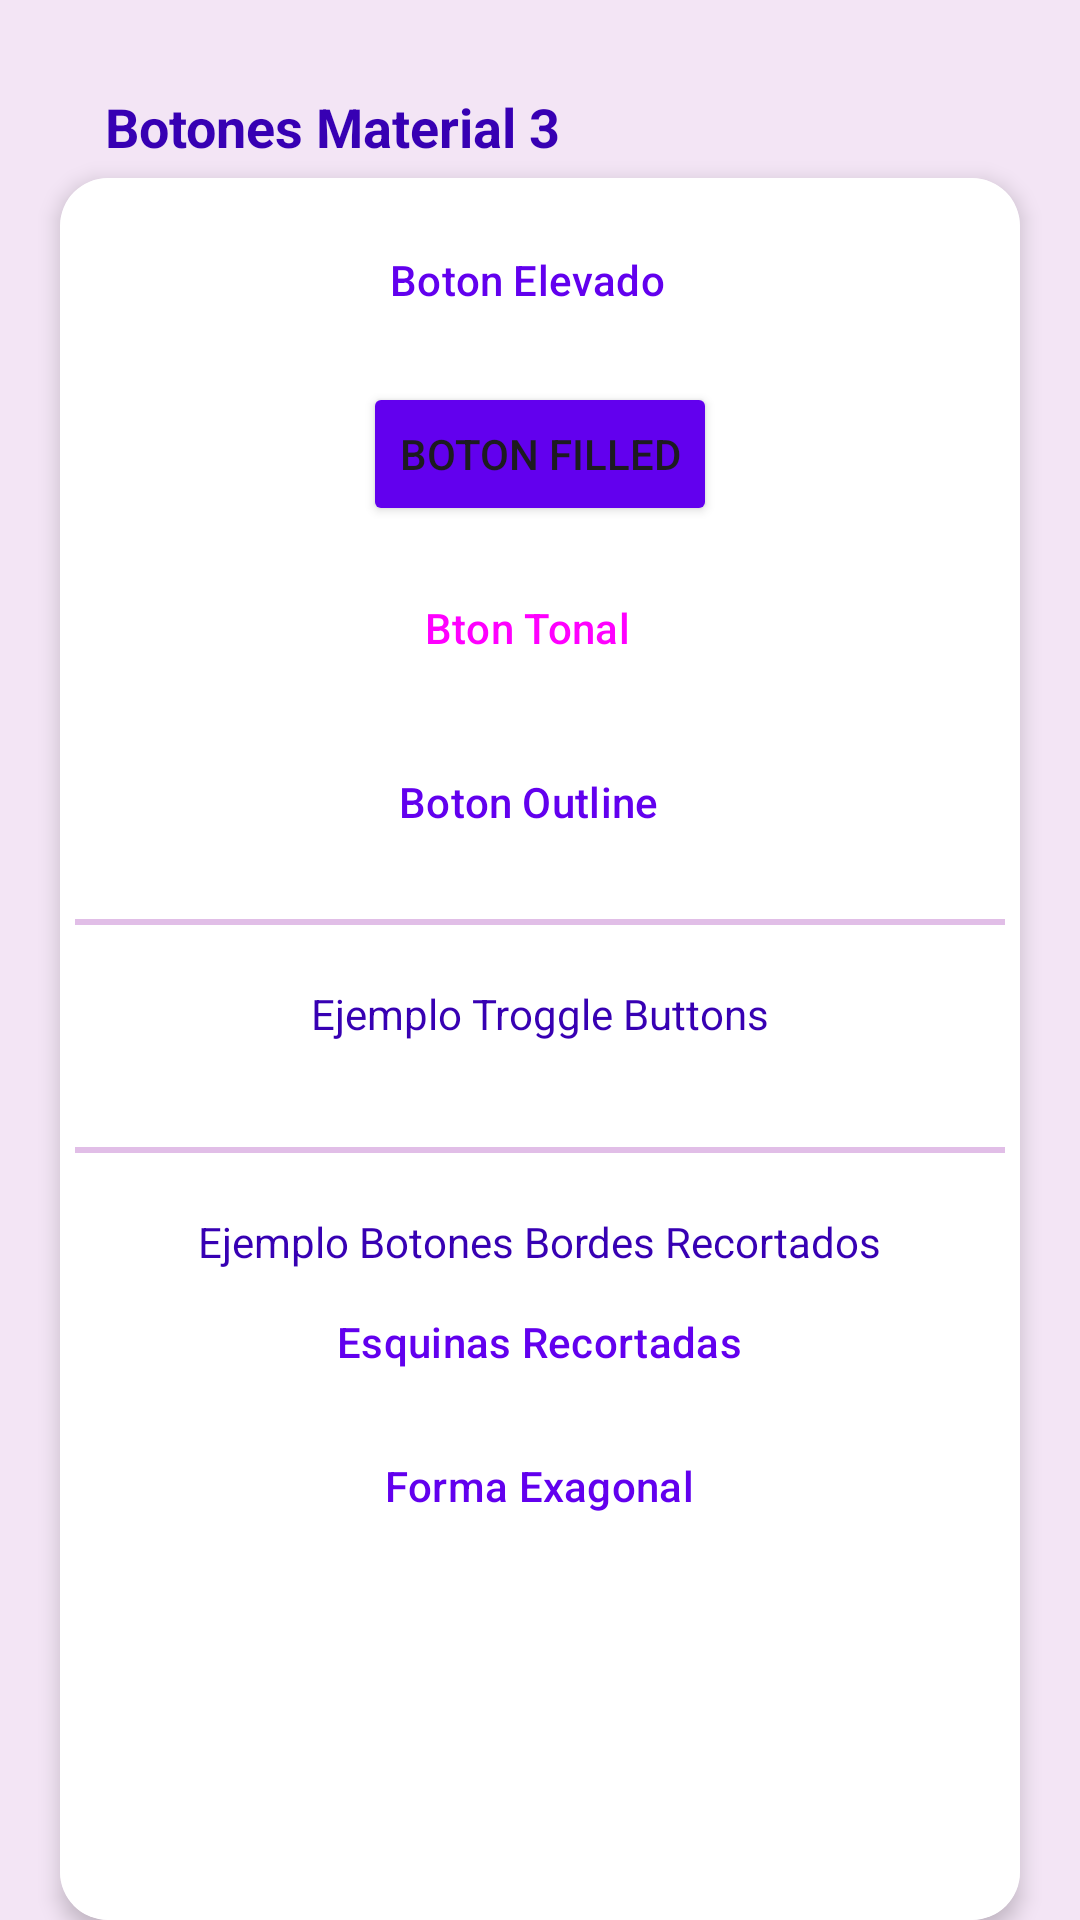

Layout XML and referenced resources for this Android screen:
<!-- AndroidManifest.xml: application theme Theme.PruebaComponentesMaterial3 -->
<!-- res/layout/layout_fragment_prueba_botones.xml -->
<?xml version="1.0" encoding="utf-8"?>
<LinearLayout xmlns:android="http://schemas.android.com/apk/res/android"
    xmlns:app="http://schemas.android.com/apk/res-auto"
    android:orientation="vertical"
    android:layout_width="match_parent"
    android:layout_height="match_parent">

    <TextView
        android:layout_width="wrap_content"
        android:layout_height="wrap_content"
        android:layout_marginTop="30dp"
        android:layout_marginLeft="35dp"
        android:text="Botones Material 3"
        android:textColor="@color/purple_700"
        android:textStyle="bold"
        android:textSize="18sp"/>

    <com.google.android.material.card.MaterialCardView
        style="?attr/materialCardViewElevatedStyle"
        android:layout_width="match_parent"
        android:layout_height="wrap_content"
        android:layout_marginTop="5dp"
        android:layout_marginLeft="20dp"
        android:layout_marginRight="20dp"
        app:cardElevation="4dp"
        app:cardCornerRadius="16sp">

        <LinearLayout
            android:layout_width="match_parent"
            android:layout_height="600dp"
            android:orientation="vertical"
            android:gravity="center_horizontal"
            android:background="@color/white">

            <Button
                android:id="@+id/btnElevado"
                style="@style/Widget.Material3.Button.ElevatedButton.Icon"
                android:layout_width="wrap_content"
                android:layout_height="wrap_content"
                android:layout_marginTop="10dp"
                android:text="Boton Elevado"
                android:textColor="@color/color_texto_pulsacion_botones"
                app:icon="@drawable/ic_icono_ejemplo"
                app:iconTint="@color/color_texto_pulsacion_botones"/>

            <Button
                android:id="@+id/btnFilled"
                android:layout_width="wrap_content"
                android:layout_height="wrap_content"
                android:layout_marginTop="10dp"
                android:text="Boton Filled"
                app:rippleColor="@color/white"
                app:backgroundTint="@color/color_fondo_btn_filled"/>

            <Button
                android:id="@+id/btnTonal"
                style="@style/Widget.Material3.Button.TonalButton.Icon"
                android:layout_width="wrap_content"
                android:layout_height="wrap_content"
                android:layout_marginTop="10dp"
                android:text="Bton Tonal"
                app:icon="@drawable/ic_icono_ejemplo"/>

            <Button
                android:id="@+id/btnOutline"
                style="@style/Widget.Material3.Button.OutlinedButton.Icon"
                android:layout_width="wrap_content"
                android:layout_height="wrap_content"
                android:layout_marginTop="10dp"
                android:text="Boton Outline"
                android:textColor="@color/color_texto_pulsacion_botones"
                app:icon="@drawable/ic_icono_ejemplo"
                app:iconTint="@color/color_texto_pulsacion_botones"/>

            <View
                android:layout_width="match_parent"
                android:layout_marginTop="15dp"
                android:layout_marginLeft="5dp"
                android:layout_marginRight="5dp"
                android:layout_height="2dp"
                android:background="@color/purple_100"/>

            <TextView
                android:layout_width="wrap_content"
                android:layout_height="wrap_content"
                android:layout_marginTop="20dp"
                android:text="Ejemplo Troggle Buttons"
                android:textColor="@color/purple_700"/>

            <com.google.android.material.button.MaterialButtonToggleGroup
                android:id="@+id/toggleButton"
                android:layout_width="wrap_content"
                android:layout_height="wrap_content"
                android:layout_marginTop="10dp"
                android:layout_marginLeft="5dp"
                android:layout_marginRight="5dp"
                app:singleSelection="true">

                <Button
                    android:id="@+id/toggleButton1"
                    style="@style/Widget.Material3.Button.OutlinedButton"
                    android:layout_width="wrap_content"
                    android:layout_height="wrap_content"
                    android:text="Boton 1"
                    android:textColor="@color/color_texto_pulsacion_botones"
                    app:rippleColor="@color/purple_100"
                    app:strokeColor="@color/purple_200"/>

                <Button
                    android:id="@+id/toggleButton2"
                    style="@style/Widget.Material3.Button.OutlinedButton"
                    android:layout_width="wrap_content"
                    android:layout_height="wrap_content"
                    android:text="Boton 2"
                    android:textColor="@color/color_texto_pulsacion_botones"
                    app:rippleColor="@color/purple_100"
                    app:strokeColor="@color/purple_200"/>

                <Button
                    android:id="@+id/toggleButton3"
                    style="@style/Widget.Material3.Button.OutlinedButton"
                    android:layout_width="wrap_content"
                    android:layout_height="wrap_content"
                    android:text="Boton 3"
                    android:textColor="@color/color_texto_pulsacion_botones"
                    app:rippleColor="@color/purple_100"
                    app:strokeColor="@color/purple_200"/>

            </com.google.android.material.button.MaterialButtonToggleGroup>


            <com.google.android.material.button.MaterialButtonToggleGroup
                android:id="@+id/toggleButtonIcon"
                android:layout_width="wrap_content"
                android:layout_height="wrap_content"
                android:layout_marginTop="10dp"
                android:layout_marginLeft="5dp"
                android:layout_marginRight="5dp"
                app:singleSelection="true">

                <Button
                    android:id="@+id/toggleButtonIcon1"
                    style="@style/Widget.App.Button.OutlinedButton.IconOnly"
                    android:layout_width="wrap_content"
                    android:layout_height="wrap_content"
                    android:textColor="@color/color_texto_pulsacion_botones"
                    app:icon="@drawable/ic_btn1"
                    app:iconTint="@color/color_texto_pulsacion_botones"
                    app:rippleColor="@color/purple_100"
                    app:strokeColor="@color/purple_200"/>

                <Button
                    android:id="@+id/toggleButtonIcon2"
                    style="@style/Widget.App.Button.OutlinedButton.IconOnly"
                    android:layout_width="wrap_content"
                    android:layout_height="wrap_content"
                    android:textColor="@color/color_texto_pulsacion_botones"
                    app:icon="@drawable/ic_btn2"
                    app:iconTint="@color/color_texto_pulsacion_botones"
                    app:rippleColor="@color/purple_100"
                    app:strokeColor="@color/purple_200"/>

                <Button
                    android:id="@+id/toggleButtonIcon3"
                    style="@style/Widget.App.Button.OutlinedButton.IconOnly"
                    android:layout_width="wrap_content"
                    android:layout_height="wrap_content"
                    android:textColor="@color/color_texto_pulsacion_botones"
                    app:icon="@drawable/ic_btn3"
                    app:iconTint="@color/color_texto_pulsacion_botones"
                    app:rippleColor="@color/purple_100"
                    app:strokeColor="@color/purple_200"/>

            </com.google.android.material.button.MaterialButtonToggleGroup>

            <View
                android:layout_width="match_parent"
                android:layout_marginTop="15dp"
                android:layout_marginLeft="5dp"
                android:layout_marginRight="5dp"
                android:layout_height="2dp"
                android:background="@color/purple_100"/>

            <TextView
                android:layout_width="wrap_content"
                android:layout_height="wrap_content"
                android:layout_marginTop="20dp"
                android:text="Ejemplo Botones Bordes Recortados"
                android:textColor="@color/purple_700"/>

            <Button
                android:id="@+id/btnEsquinasRecortadas"
                style="@style/Widget.App.Button.OutlinedButton.EsquinasRecortadas"
                android:layout_width="wrap_content"
                android:layout_height="wrap_content"
                android:text="Esquinas Recortadas"
                android:textColor="@color/color_texto_pulsacion_botones"
                app:rippleColor="@color/purple_100"
                app:strokeColor="@color/purple_200"/>

            <Button
                android:id="@+id/btnExagonal"
                style="@style/Widget.App.Button.OutlinedButton.FormaExagonal"
                android:layout_width="wrap_content"
                android:layout_height="wrap_content"
                android:text="Forma Exagonal"
                android:textColor="@color/color_texto_pulsacion_botones"
                app:backgroundTint="@color/purple_100"
                app:rippleColor="@color/white"
                app:strokeColor="@color/purple_200"/>


        </LinearLayout>

    </com.google.android.material.card.MaterialCardView>

</LinearLayout>
<!-- resources referenced by this layout -->
<resources>
  <color name="purple_100">#E1BEE7</color>
  <color name="purple_200">#FFBB86FC</color>
  <color name="purple_700">#FF3700B3</color>
  <color name="white">#FFFFFFFF</color>
  <style name="Widget.App.Button.OutlinedButton.EsquinasRecortadas" parent="Widget.Material3.Button.OutlinedButton">
          <item name="shapeAppearance">@style/ShapeAppearance.App.SmallComponent</item>
      </style>
  <style name="Widget.App.Button.OutlinedButton.FormaExagonal" parent="Widget.Material3.Button.IconButton.Filled">
          <item name="android:paddingLeft">24dp</item>
          <item name="android:paddingRight">24dp</item>
          <item name="shapeAppearance">@style/ShapeAppearance.App.SmallComponent2</item>
      </style>
  <style name="Widget.App.Button.OutlinedButton.IconOnly" parent="Widget.Material3.Button.OutlinedButton">
          <item name="iconPadding">0dp</item>
          <item name="android:insetTop">0dp</item>
          <item name="android:insetBottom">0dp</item>
          <item name="android:paddingLeft">16dp</item>
          <item name="android:paddingRight">12dp</item>
          <item name="android:minWidth">48dp</item>
          <item name="android:minHeight">48dp</item>
      </style>
  <style name="Theme.PruebaComponentesMaterial3" parent="Theme.Material3.DayNight.NoActionBar"> 
  
          
          <item name="colorPrimary">@color/purple_500</item>
          <item name="colorPrimaryVariant">@color/purple_700</item>
          <item name="colorOnPrimary">@color/white</item>
  
          
          <item name="colorSecondary">@color/teal_200</item>
          <item name="colorSecondaryVariant">@color/teal_700</item>
          <item name="colorOnSecondary">@color/black</item>
  
          
          <item name="android:statusBarColor" tools:targetApi="l">?attr/colorPrimaryVariant</item>
  
          
  
          
          <item name="android:windowBackground">@color/purple_50</item>
  
      </style>
  <style name="ShapeAppearance.App.SmallComponent" parent="ShapeAppearance.Material3.SmallComponent">
          <item name="cornerFamily">cut</item>
          <item name="cornerSize">8dp</item>
      </style>
  <style name="ShapeAppearance.App.SmallComponent2" parent="ShapeAppearance.Material3.SmallComponent">
          <item name="cornerFamily">cut</item>
          <item name="cornerSize">19dp</item>
      </style>
  <color name="purple_500">#FF6200EE</color>
  <color name="teal_200">#FF03DAC5</color>
  <color name="teal_700">#FF018786</color>
  <color name="black">#FF000000</color>
  <color name="purple_50">#F3E5F5</color>
</resources>
